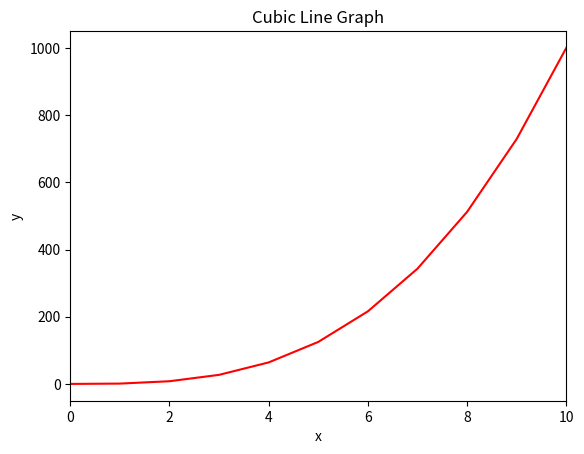

Write Python code to recreate this figure.
#!/usr/bin/env python3
import numpy as np
import matplotlib.pyplot as plt

y = np.arange(0, 11) ** 3
x = np.arange(0, 11)  

plt.plot(x, y, 'r-')  
plt.xlim(0, 10)       
plt.xlabel('x')
plt.ylabel('y')
plt.title('Cubic Line Graph')
plt.show()
